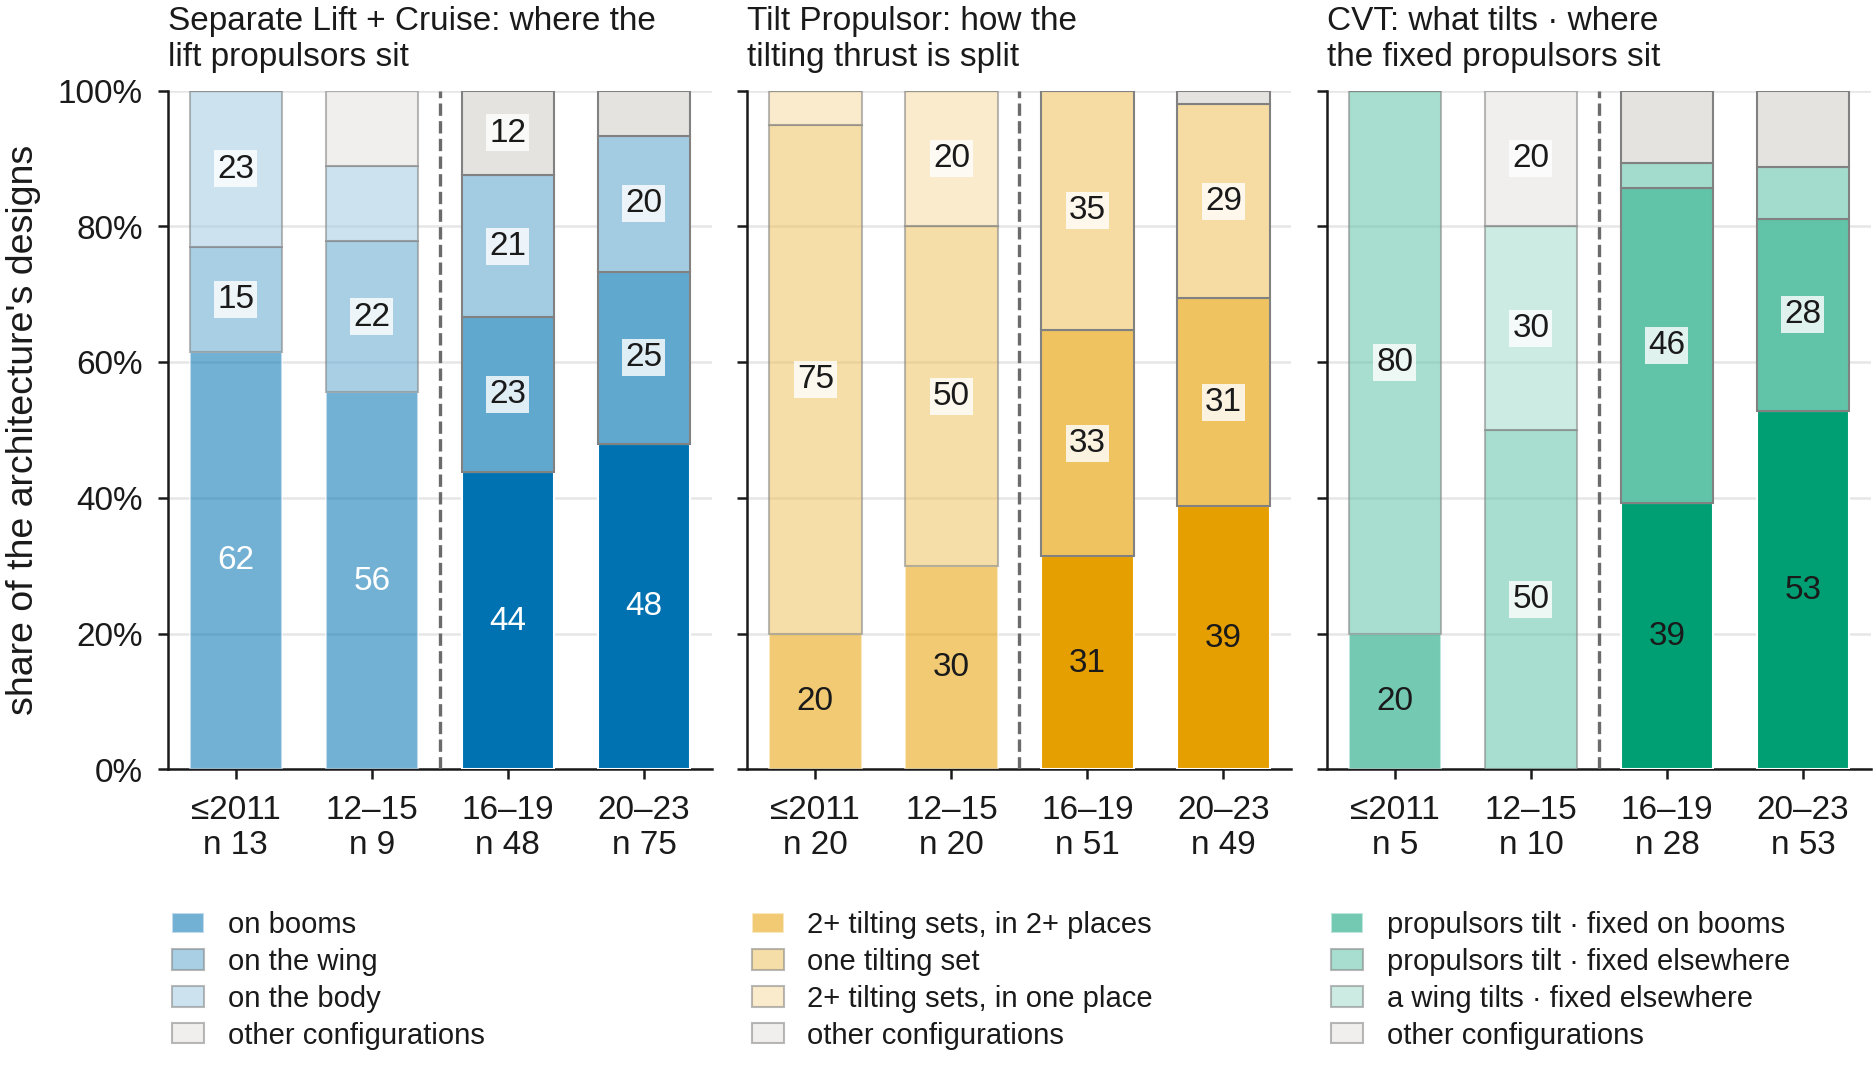

The table this chart was drawn from, first rows:
rule set, architecture, code, cohort, configuration, aircraft, architecture aircraft, share
proposed, Combined Vectored Thrust, CVT, 2012-15, a wing tilts · fixed units elsewhere, 3, 10, 0.3
proposed, Combined Vectored Thrust, CVT, 2012-15, a wing tilts · fixed units on booms, 1, 10, 0.1
proposed, Combined Vectored Thrust, CVT, 2012-15, rotors and a wing tilt · no fixed unit, 1, 10, 0.1
proposed, Combined Vectored Thrust, CVT, 2012-15, rotors tilt · fixed units elsewhere, 5, 10, 0.5
proposed, Combined Vectored Thrust, CVT, 2016-19, a wing tilts · fixed units elsewhere, 1, 28, 0.036
proposed, Combined Vectored Thrust, CVT, 2016-19, rotors and a wing tilt · no fixed unit, 1, 28, 0.036
proposed, Combined Vectored Thrust, CVT, 2016-19, rotors tilt · fixed units elsewhere, 13, 28, 0.464
proposed, Combined Vectored Thrust, CVT, 2016-19, rotors tilt · fixed units on booms, 11, 28, 0.393
proposed, Combined Vectored Thrust, CVT, 2016-19, tilt not recorded · fixed units elsewher…, 2, 28, 0.071
proposed, Combined Vectored Thrust, CVT, 2020-23, a wing tilts · fixed units elsewhere, 4, 53, 0.075
proposed, Combined Vectored Thrust, CVT, 2020-23, a wing tilts · fixed units on booms, 2, 53, 0.038
proposed, Combined Vectored Thrust, CVT, 2020-23, rotors and a wing tilt · fixed units on …, 1, 53, 0.019
proposed, Combined Vectored Thrust, CVT, 2020-23, rotors and a wing tilt · no fixed unit, 2, 53, 0.038
proposed, Combined Vectored Thrust, CVT, 2020-23, rotors tilt · fixed units elsewhere, 15, 53, 0.283
proposed, Combined Vectored Thrust, CVT, 2020-23, rotors tilt · fixed units on booms, 28, 53, 0.528
proposed, Combined Vectored Thrust, CVT, 2020-23, rotors tilt · no fixed unit, 1, 53, 0.019
proposed, Combined Vectored Thrust, CVT, <= 2011, rotors tilt · fixed units elsewhere, 4, 5, 0.8
proposed, Combined Vectored Thrust, CVT, <= 2011, rotors tilt · fixed units on booms, 1, 5, 0.2
proposed, Multirotor, MR, 2012-15, booms · 1-3, 1, 3, 0.333
proposed, Multirotor, MR, 2012-15, booms · 4, 1, 3, 0.333
proposed, Multirotor, MR, 2012-15, no booms · 1-3, 1, 3, 0.333
proposed, Multirotor, MR, 2016-19, booms · 4, 5, 16, 0.312
proposed, Multirotor, MR, 2016-19, booms · 5-6, 3, 16, 0.188
proposed, Multirotor, MR, 2016-19, booms · 7-8, 1, 16, 0.062
proposed, Multirotor, MR, 2016-19, booms · 9+, 4, 16, 0.25
proposed, Multirotor, MR, 2016-19, no booms · 1-3, 1, 16, 0.062
proposed, Multirotor, MR, 2016-19, no booms · 4, 1, 16, 0.062
proposed, Multirotor, MR, 2016-19, no booms · 5-6, 1, 16, 0.062
proposed, Multirotor, MR, 2020-23, booms · 1-3, 1, 15, 0.067
proposed, Multirotor, MR, 2020-23, booms · 4, 5, 15, 0.333
proposed, Multirotor, MR, 2020-23, booms · 5-6, 2, 15, 0.133
proposed, Multirotor, MR, 2020-23, booms · 9+, 1, 15, 0.067
proposed, Multirotor, MR, 2020-23, no booms · 5-6, 2, 15, 0.133
proposed, Multirotor, MR, 2020-23, no booms · 7-8, 1, 15, 0.067
proposed, Multirotor, MR, 2020-23, no booms · 9+, 3, 15, 0.2
proposed, Multirotor, MR, <= 2011, booms · 7-8, 1, 9, 0.111
proposed, Multirotor, MR, <= 2011, no booms · 1-3, 2, 9, 0.222
proposed, Multirotor, MR, <= 2011, no booms · 4, 4, 9, 0.444
proposed, Multirotor, MR, <= 2011, no booms · 7-8, 1, 9, 0.111
proposed, Multirotor, MR, <= 2011, no booms · 9+, 1, 9, 0.111
proposed, Lift + Cruise, SLC, 2012-15, lift units on booms, 5, 9, 0.556
proposed, Lift + Cruise, SLC, 2012-15, lift units on the body, 1, 9, 0.111
proposed, Lift + Cruise, SLC, 2012-15, lift units on the body, stowed in cruise, 1, 9, 0.111
proposed, Lift + Cruise, SLC, 2012-15, lift units on the wing, 2, 9, 0.222
proposed, Lift + Cruise, SLC, 2016-19, lift units on booms, 21, 48, 0.438
proposed, Lift + Cruise, SLC, 2016-19, lift units on booms, stowed in cruise, 3, 48, 0.062
proposed, Lift + Cruise, SLC, 2016-19, lift units on the body, 10, 48, 0.208
proposed, Lift + Cruise, SLC, 2016-19, lift units on the body, stowed in cruise, 1, 48, 0.021
proposed, Lift + Cruise, SLC, 2016-19, lift units on the wing, 11, 48, 0.229
proposed, Lift + Cruise, SLC, 2016-19, lift units on the wing, stowed in cruise, 2, 48, 0.042
proposed, Lift + Cruise, SLC, 2020-23, lift units on booms, 36, 75, 0.48
proposed, Lift + Cruise, SLC, 2020-23, lift units on booms, stowed in cruise, 3, 75, 0.04
proposed, Lift + Cruise, SLC, 2020-23, lift units on the body, 15, 75, 0.2
proposed, Lift + Cruise, SLC, 2020-23, lift units on the body, stowed in cruise, 1, 75, 0.013
proposed, Lift + Cruise, SLC, 2020-23, lift units on the wing, 19, 75, 0.253
proposed, Lift + Cruise, SLC, 2020-23, lift units on the wing, stowed in cruise, 1, 75, 0.013
proposed, Lift + Cruise, SLC, <= 2011, lift units on booms, 8, 13, 0.615
proposed, Lift + Cruise, SLC, <= 2011, lift units on the body, 3, 13, 0.231
proposed, Lift + Cruise, SLC, <= 2011, lift units on the wing, 2, 13, 0.154
proposed, Tilt Propulsor, TR, 2012-15, one tilting set, 10, 20, 0.5
... 34 more rows
